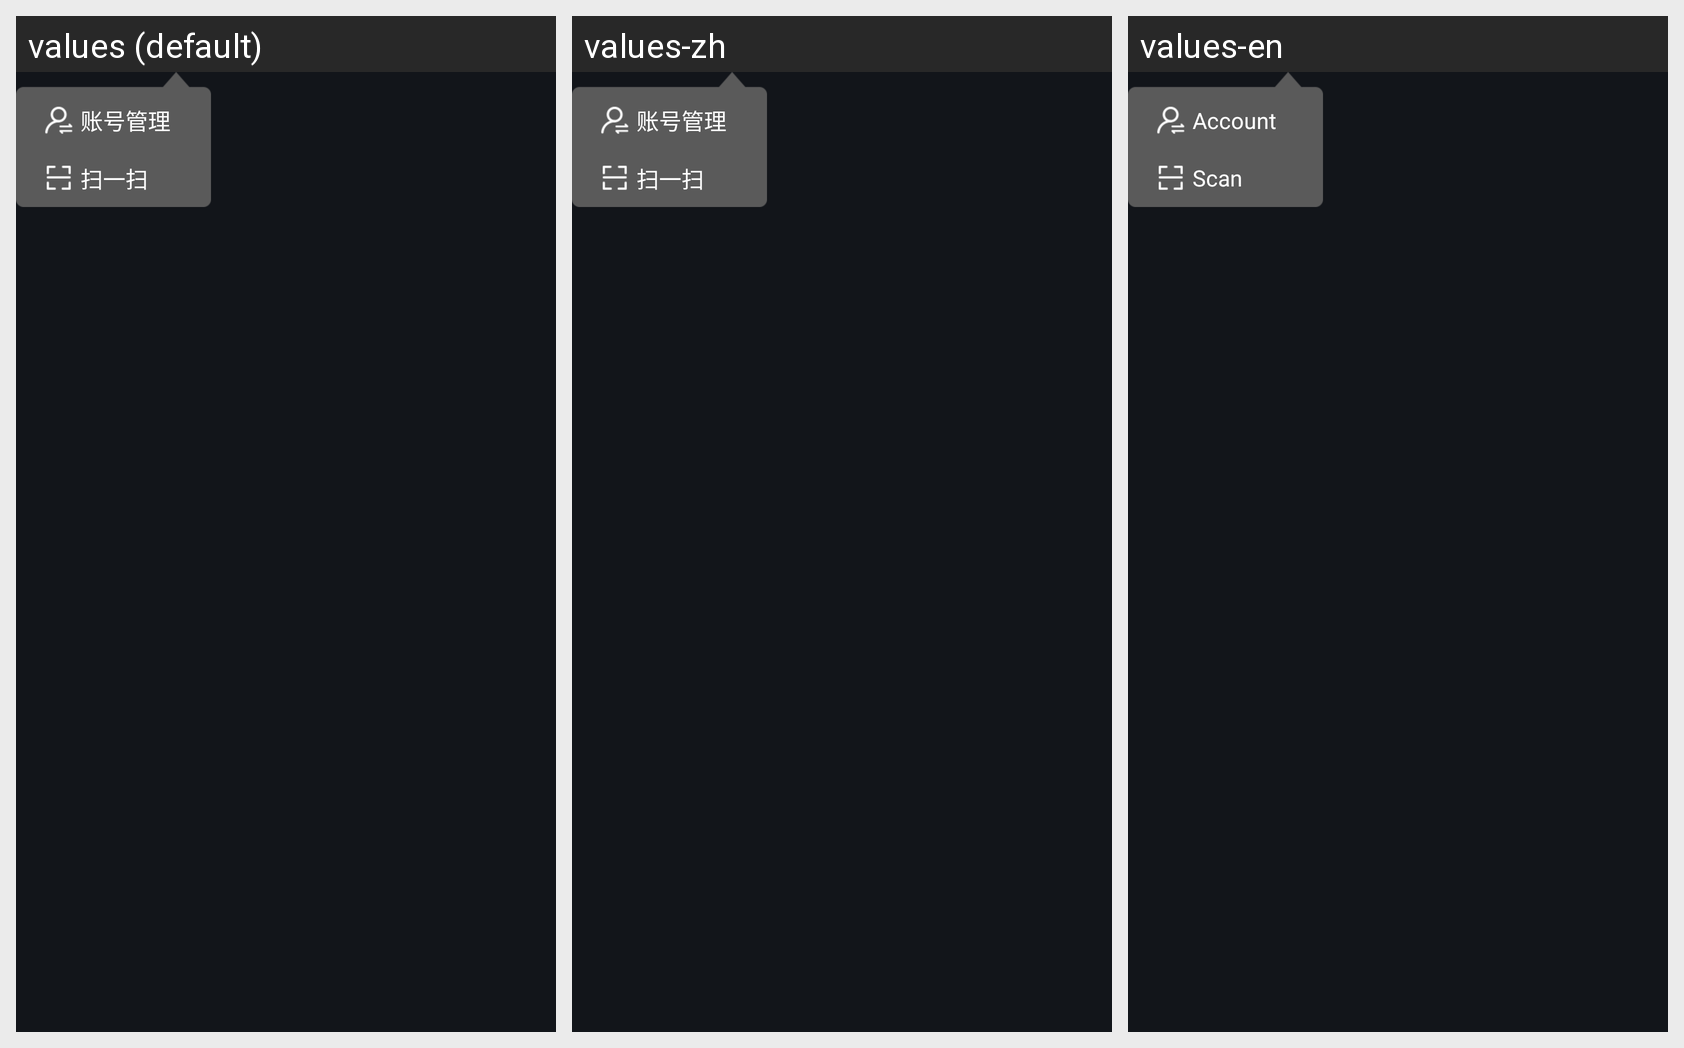

The same Android screen rendered under several of its app's locales, left to right. List the strings drawn on it with the default value and each locale's translation.
Android screen res/layout/pop_menumark.xml rendered under 3 locales, left to right: values (default), values-zh, values-en. Device: Nexus 5 (rendered at 1080×1920; each locale shown at half size, 540×960, under a caption strip naming it); theme AppTheme_Default.
Strings drawn on this screen, with the default value and each locale's value (text and hints the layout hard-codes, and strings that could not be matched under every locale, appear in the picture but are not listed):

accountManagement
  values: 账号管理
  values-zh: 账号管理
  values-en: Account

sacn
  values: 扫一扫
  values-zh: 扫一扫
  values-en: Scan
